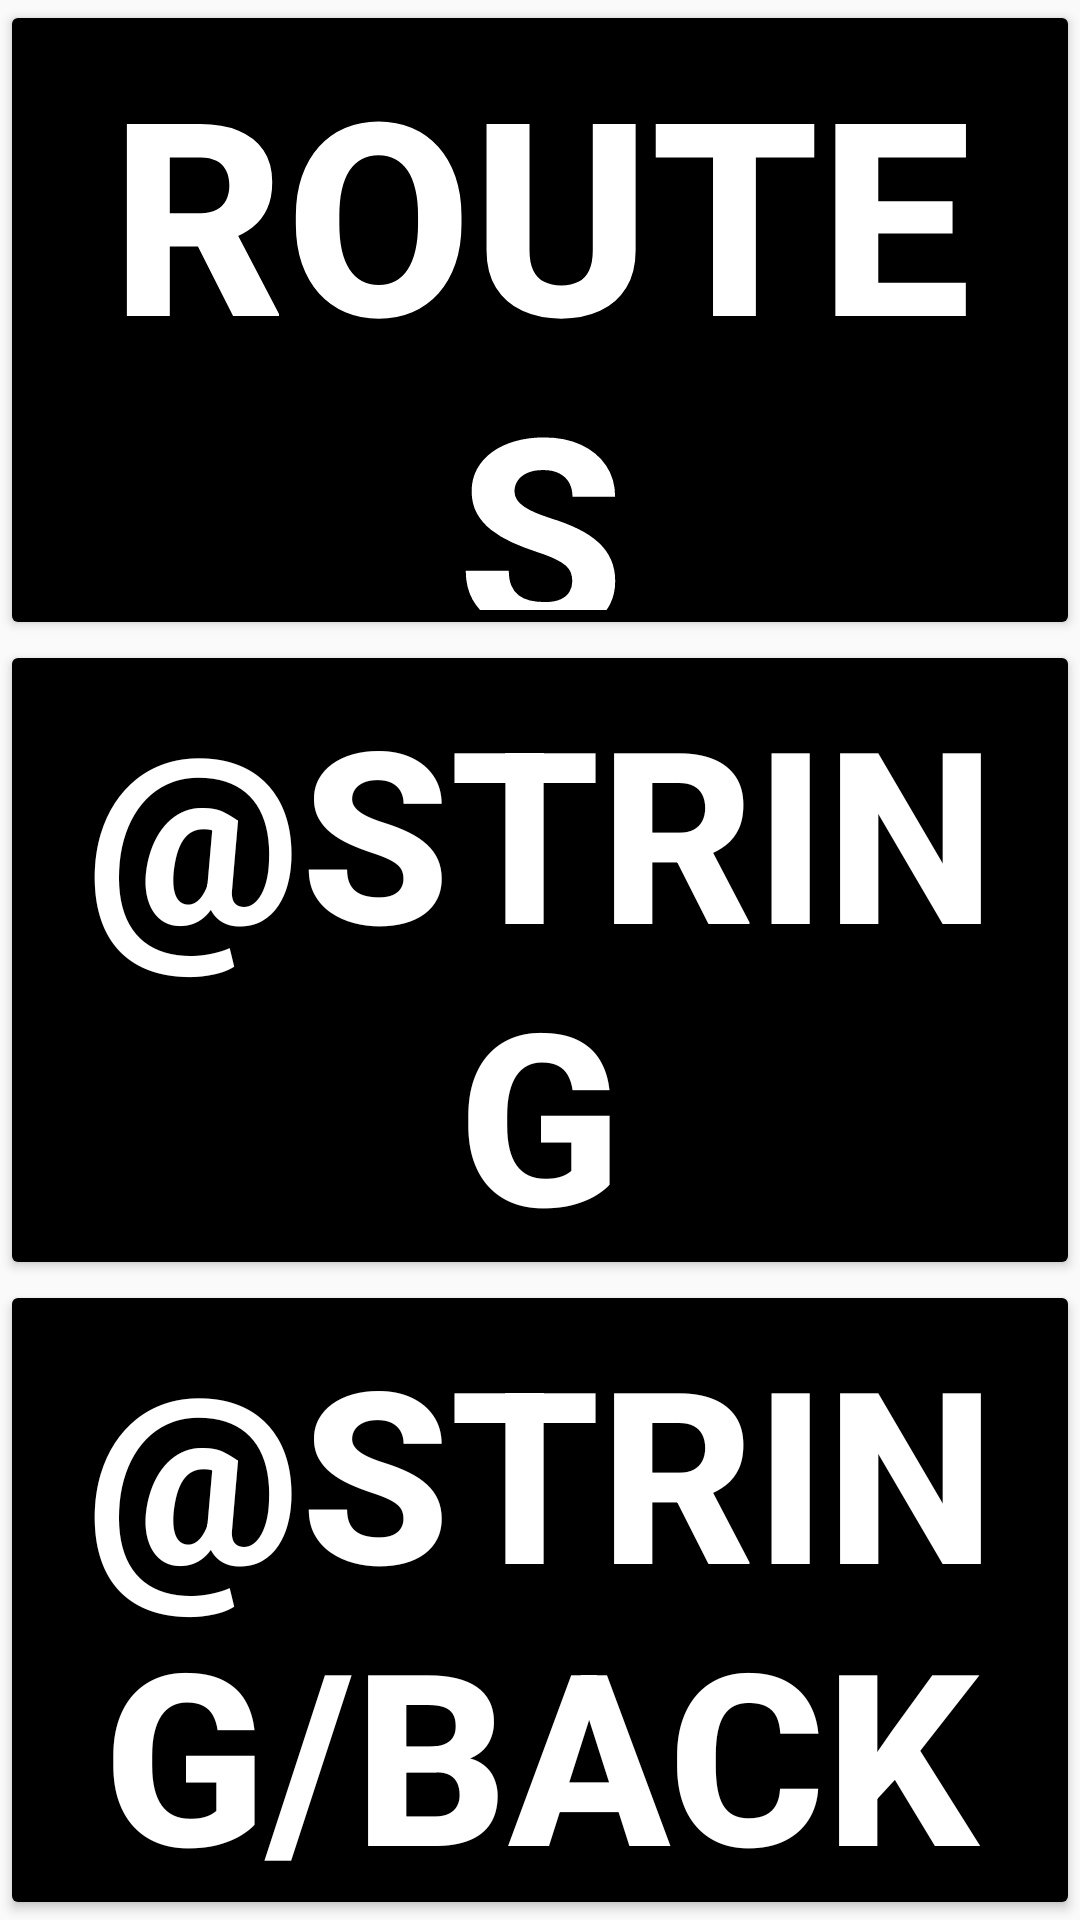

Reconstruct the res/layout file that produces this screen, plus the resources it refers to.
<!-- AndroidManifest.xml: application theme Theme.SoundPathEmpty -->
<!-- res/layout/activity_routes_or_markers.xml -->
<?xml version="1.0" encoding="utf-8"?>
<LinearLayout xmlns:android="http://schemas.android.com/apk/res/android"
    xmlns:app="http://schemas.android.com/apk/res-auto"
    xmlns:tools="http://schemas.android.com/tools"
    android:layout_width="match_parent"
    android:layout_height="match_parent"
    android:orientation="vertical"
    android:id="@+id/activity_routes_or_markers"
    tools:context=".RoutesOrMarkers">
    
    <Button
        android:id="@+id/Routes"
        android:layout_width="match_parent"
        android:layout_height="0dp"
        android:layout_weight="20"
        android:backgroundTint="#000000"
        android:text="@string/Routes"
        android:textColor="#FFFFFF"
        android:textSize="90sp"
        android:textStyle="bold"
        android:visibility="visible" />
    
    <Button
        android:id="@+id/Markers"
        android:layout_width="match_parent"
        android:layout_height="0dp"
        android:layout_weight="20"
        android:backgroundTint="#000000"
        android:text="@string/Markers"
        android:textColor="#FFFFFF"
        android:textSize="80sp"
        android:textStyle="bold" />

    <Button
        android:id="@+id/Back"
        android:layout_width="match_parent"
        android:layout_height="0dp"
        android:layout_weight="20"
        android:backgroundTint="#000000"
        android:text="@string/Back"
        android:textColor="#FFFFFF"
        android:textSize="80sp"
        android:textStyle="bold" />
    
    
    

</LinearLayout>
<!-- resources referenced by this layout -->
<resources>
  <string name="Routes">ROUTES</string>
  <style name="Theme.SoundPathEmpty" parent="android:Theme.Material.Light.NoActionBar" />
</resources>
